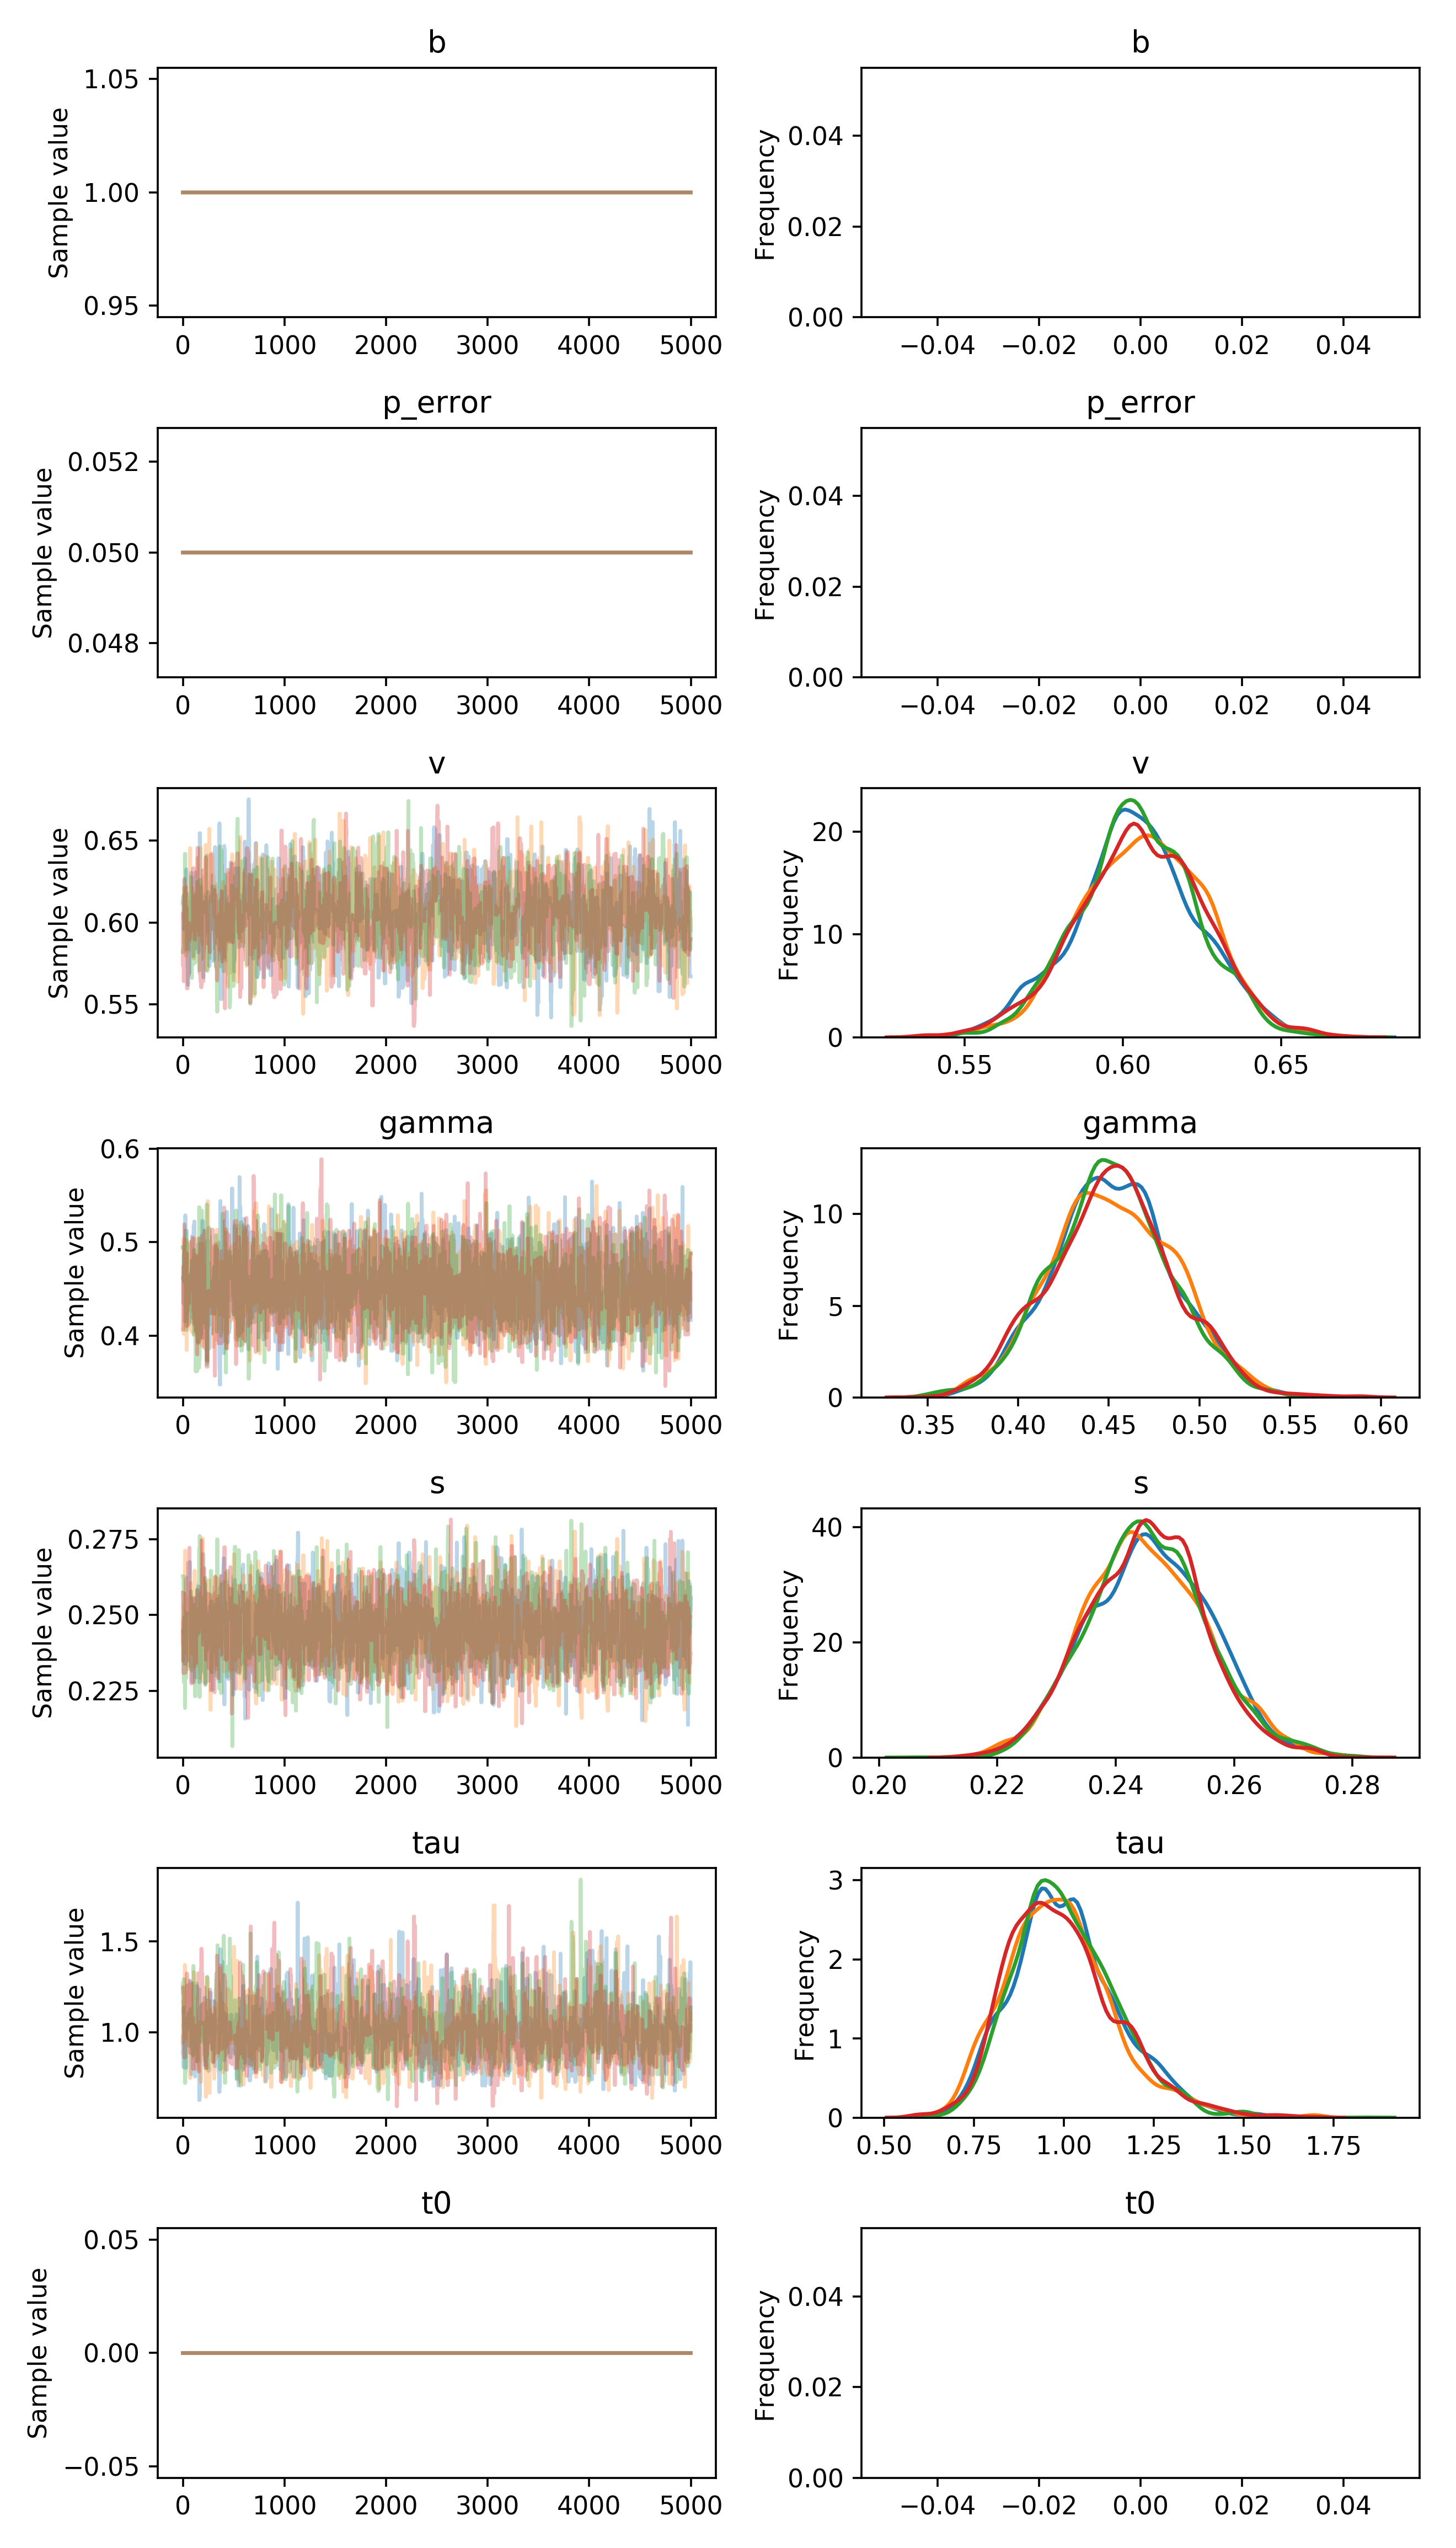

Source data for this figure (header and first rows):
, b, p_error, v__0_0, gamma__0_0, s__0_0, tau__0_0, t0__0_0
0, 1.0, 0.05, 0.6115, 0.4621, 0.2447, 0.9748, 0.0
1, 1.0, 0.05, 0.6115, 0.4621, 0.2447, 0.9313, 0.0
2, 1.0, 0.05, 0.6157, 0.4621, 0.2447, 0.8752, 0.0
3, 1.0, 0.05, 0.6157, 0.4621, 0.2447, 0.8964, 0.0
4, 1.0, 0.05, 0.6157, 0.4621, 0.2349, 0.8964, 0.0
5, 1.0, 0.05, 0.6157, 0.4349, 0.2349, 0.8964, 0.0
6, 1.0, 0.05, 0.6164, 0.4349, 0.2349, 0.8964, 0.0
7, 1.0, 0.05, 0.6164, 0.4349, 0.2349, 0.8079, 0.0
8, 1.0, 0.05, 0.5961, 0.4349, 0.2388, 1.137, 0.0
9, 1.0, 0.05, 0.5961, 0.4865, 0.2388, 1.022, 0.0
10, 1.0, 0.05, 0.5961, 0.4865, 0.2388, 1.022, 0.0
11, 1.0, 0.05, 0.5961, 0.4865, 0.2388, 1.022, 0.0
12, 1.0, 0.05, 0.5961, 0.4865, 0.2376, 0.9111, 0.0
13, 1.0, 0.05, 0.6109, 0.4865, 0.2376, 1.056, 0.0
14, 1.0, 0.05, 0.6109, 0.4478, 0.2478, 1.056, 0.0
15, 1.0, 0.05, 0.6109, 0.4478, 0.2478, 0.9348, 0.0
16, 1.0, 0.05, 0.6109, 0.4478, 0.2478, 0.8135, 0.0
17, 1.0, 0.05, 0.6109, 0.5007, 0.2494, 0.8135, 0.0
18, 1.0, 0.05, 0.6109, 0.439, 0.2339, 0.8135, 0.0
19, 1.0, 0.05, 0.6109, 0.439, 0.2339, 0.8135, 0.0
20, 1.0, 0.05, 0.6109, 0.439, 0.2339, 0.8135, 0.0
21, 1.0, 0.05, 0.6109, 0.439, 0.2339, 0.999, 0.0
22, 1.0, 0.05, 0.6109, 0.4155, 0.2339, 0.944, 0.0
23, 1.0, 0.05, 0.6109, 0.4862, 0.2339, 0.944, 0.0
24, 1.0, 0.05, 0.598, 0.5288, 0.2339, 0.944, 0.0
25, 1.0, 0.05, 0.6139, 0.4671, 0.2339, 0.944, 0.0
26, 1.0, 0.05, 0.6215, 0.4327, 0.2339, 0.944, 0.0
27, 1.0, 0.05, 0.6215, 0.4327, 0.2339, 0.944, 0.0
28, 1.0, 0.05, 0.6215, 0.4677, 0.2494, 0.8046, 0.0
29, 1.0, 0.05, 0.6215, 0.4677, 0.2346, 0.8046, 0.0
30, 1.0, 0.05, 0.6215, 0.4482, 0.2358, 0.8046, 0.0
31, 1.0, 0.05, 0.6215, 0.4482, 0.2358, 0.8046, 0.0
32, 1.0, 0.05, 0.6237, 0.4741, 0.2616, 1.01, 0.0
33, 1.0, 0.05, 0.6237, 0.4741, 0.2616, 1.01, 0.0
34, 1.0, 0.05, 0.6325, 0.4741, 0.2616, 1.01, 0.0
35, 1.0, 0.05, 0.6051, 0.4741, 0.2616, 1.01, 0.0
36, 1.0, 0.05, 0.6051, 0.5126, 0.2616, 1.01, 0.0
37, 1.0, 0.05, 0.6051, 0.4459, 0.2603, 1.01, 0.0
38, 1.0, 0.05, 0.6174, 0.4459, 0.2603, 1.01, 0.0
39, 1.0, 0.05, 0.6174, 0.4459, 0.2603, 1.01, 0.0
40, 1.0, 0.05, 0.5848, 0.4459, 0.2603, 1.01, 0.0
41, 1.0, 0.05, 0.5826, 0.4459, 0.2623, 1.01, 0.0
42, 1.0, 0.05, 0.5826, 0.4459, 0.2623, 1.01, 0.0
43, 1.0, 0.05, 0.5826, 0.4459, 0.2623, 1.257, 0.0
44, 1.0, 0.05, 0.5855, 0.4459, 0.2623, 1.257, 0.0
45, 1.0, 0.05, 0.5855, 0.4203, 0.2623, 1.257, 0.0
46, 1.0, 0.05, 0.5729, 0.4203, 0.2508, 1.257, 0.0
47, 1.0, 0.05, 0.5729, 0.4203, 0.2508, 1.257, 0.0
48, 1.0, 0.05, 0.5729, 0.4203, 0.2526, 1.257, 0.0
49, 1.0, 0.05, 0.5644, 0.4203, 0.2526, 1.257, 0.0
50, 1.0, 0.05, 0.5644, 0.4203, 0.2526, 1.257, 0.0
51, 1.0, 0.05, 0.5619, 0.4203, 0.2526, 1.257, 0.0
52, 1.0, 0.05, 0.5774, 0.4277, 0.2526, 1.257, 0.0
53, 1.0, 0.05, 0.5774, 0.4277, 0.2526, 1.257, 0.0
54, 1.0, 0.05, 0.5774, 0.4277, 0.2526, 1.243, 0.0
55, 1.0, 0.05, 0.5774, 0.4277, 0.2526, 1.243, 0.0
56, 1.0, 0.05, 0.5774, 0.4277, 0.2526, 1.243, 0.0
57, 1.0, 0.05, 0.5774, 0.4277, 0.2526, 1.184, 0.0
58, 1.0, 0.05, 0.5774, 0.4122, 0.2526, 1.184, 0.0
59, 1.0, 0.05, 0.5774, 0.4122, 0.2526, 1.088, 0.0
... 19,940 more rows
